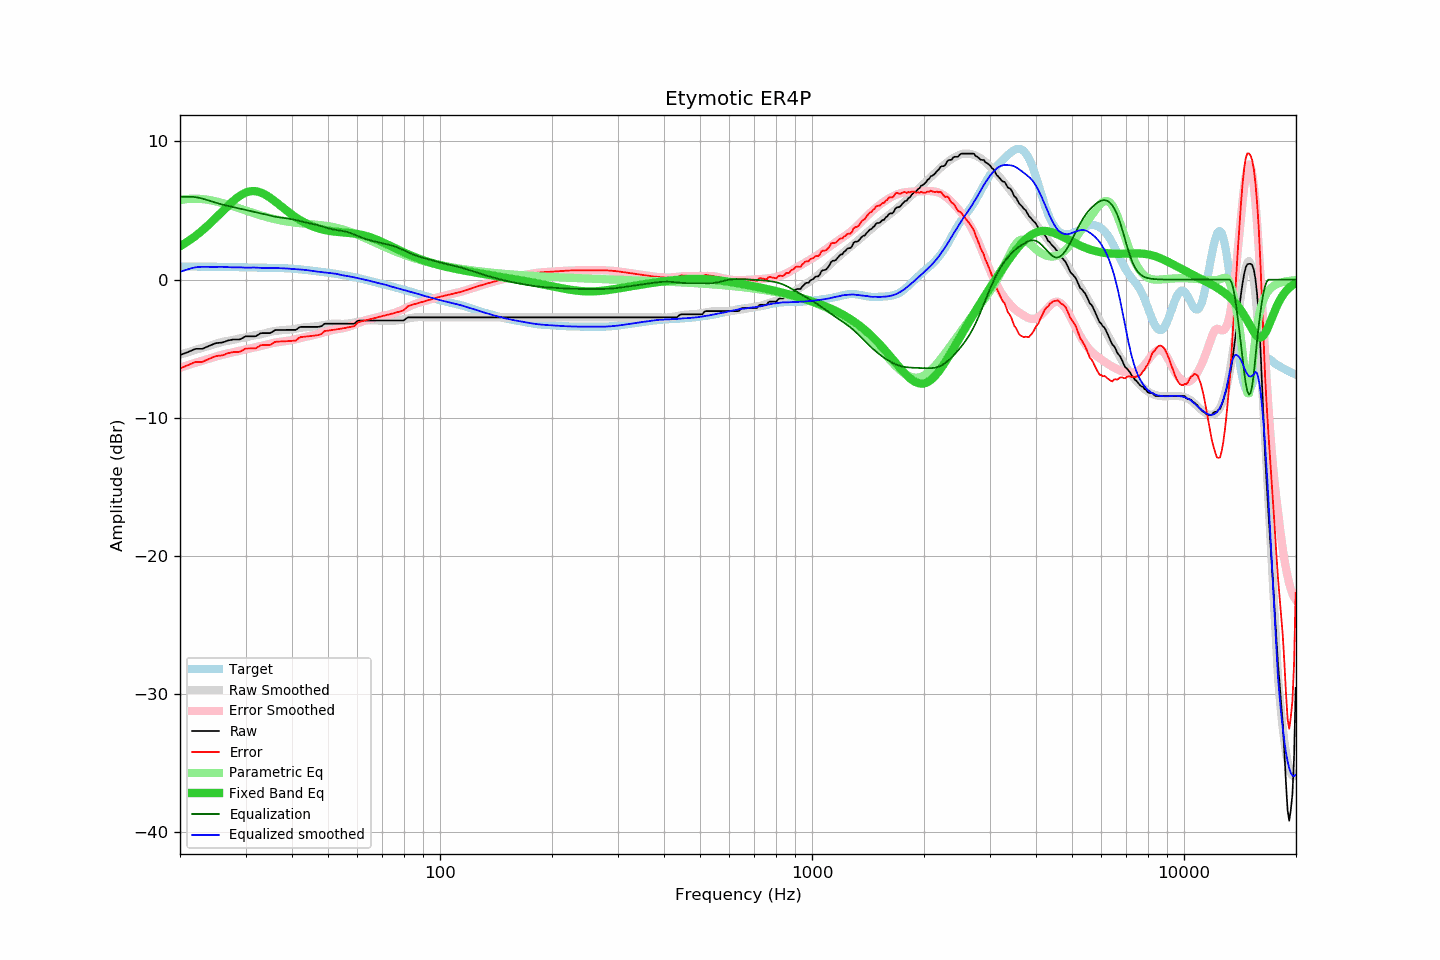

The table this chart was drawn from, first rows:
frequency, raw, error, smoothed, error_smoothed, equalization, parametric_eq, equalized_raw, equalized_smoothed, target
20.00, -5.47, -6.42, -5.43, -6.37, 6.00, 2.41, 0.53, 0.57, 0.95
20.20, -5.42, -6.37, -5.40, -6.33, 6.00, 2.48, 0.58, 0.60, 0.95
20.40, -5.38, -6.33, -5.36, -6.30, 6.00, 2.55, 0.62, 0.64, 0.95
20.61, -5.33, -6.28, -5.32, -6.26, 6.00, 2.62, 0.67, 0.68, 0.95
20.81, -5.28, -6.23, -5.28, -6.22, 6.00, 2.70, 0.72, 0.72, 0.95
21.02, -5.24, -6.19, -5.25, -6.18, 6.00, 2.78, 0.76, 0.75, 0.95
21.23, -5.19, -6.14, -5.21, -6.15, 6.00, 2.85, 0.81, 0.79, 0.95
21.44, -5.14, -6.09, -5.17, -6.11, 6.00, 2.94, 0.86, 0.82, 0.95
21.66, -5.09, -6.04, -5.14, -6.07, 5.99, 3.02, 0.90, 0.85, 0.95
21.87, -5.04, -5.98, -5.10, -6.04, 5.98, 3.11, 0.94, 0.87, 0.95
22.09, -5.01, -5.95, -5.07, -6.00, 5.96, 3.20, 0.95, 0.89, 0.95
22.31, -5.01, -5.95, -5.03, -5.96, 5.94, 3.29, 0.93, 0.91, 0.95
22.54, -5.01, -5.95, -5.00, -5.93, 5.92, 3.38, 0.91, 0.92, 0.94
22.76, -5.01, -5.95, -4.97, -5.89, 5.89, 3.48, 0.88, 0.92, 0.94
22.99, -5.01, -5.95, -4.93, -5.86, 5.86, 3.57, 0.85, 0.93, 0.94
23.22, -4.96, -5.90, -4.90, -5.83, 5.83, 3.67, 0.87, 0.93, 0.94
23.45, -4.90, -5.84, -4.87, -5.79, 5.79, 3.78, 0.90, 0.93, 0.94
23.69, -4.85, -5.79, -4.83, -5.76, 5.76, 3.88, 0.91, 0.93, 0.94
23.92, -4.80, -5.74, -4.80, -5.72, 5.72, 3.99, 0.93, 0.92, 0.94
24.16, -4.75, -5.68, -4.77, -5.69, 5.69, 4.10, 0.94, 0.92, 0.94
24.40, -4.70, -5.63, -4.73, -5.65, 5.65, 4.21, 0.95, 0.92, 0.94
24.65, -4.66, -5.59, -4.69, -5.61, 5.61, 4.32, 0.95, 0.92, 0.93
24.89, -4.61, -5.54, -4.65, -5.58, 5.58, 4.44, 0.97, 0.92, 0.93
25.14, -4.59, -5.52, -4.62, -5.54, 5.54, 4.55, 0.95, 0.92, 0.93
25.39, -4.58, -5.51, -4.58, -5.51, 5.51, 4.67, 0.93, 0.93, 0.93
25.65, -4.57, -5.50, -4.54, -5.47, 5.47, 4.78, 0.91, 0.93, 0.93
25.91, -4.56, -5.48, -4.51, -5.44, 5.44, 4.90, 0.88, 0.93, 0.93
26.16, -4.53, -5.45, -4.49, -5.41, 5.41, 5.02, 0.88, 0.92, 0.92
26.43, -4.49, -5.41, -4.47, -5.38, 5.38, 5.13, 0.89, 0.92, 0.92
26.69, -4.44, -5.36, -4.45, -5.36, 5.36, 5.25, 0.92, 0.91, 0.92
26.96, -4.40, -5.31, -4.43, -5.33, 5.33, 5.36, 0.93, 0.90, 0.92
27.23, -4.38, -5.29, -4.41, -5.31, 5.31, 5.47, 0.93, 0.90, 0.91
27.50, -4.36, -5.27, -4.39, -5.28, 5.28, 5.58, 0.92, 0.89, 0.91
27.77, -4.34, -5.25, -4.36, -5.25, 5.25, 5.68, 0.92, 0.89, 0.91
28.05, -4.33, -5.23, -4.33, -5.23, 5.23, 5.78, 0.90, 0.89, 0.90
28.33, -4.33, -5.23, -4.30, -5.20, 5.20, 5.88, 0.87, 0.90, 0.90
28.62, -4.33, -5.23, -4.28, -5.17, 5.17, 5.97, 0.85, 0.90, 0.90
28.90, -4.33, -5.22, -4.25, -5.15, 5.15, 6.05, 0.82, 0.89, 0.90
29.19, -4.29, -5.18, -4.24, -5.12, 5.12, 6.12, 0.83, 0.89, 0.89
29.48, -4.22, -5.11, -4.22, -5.10, 5.10, 6.19, 0.88, 0.88, 0.89
29.78, -4.15, -5.04, -4.20, -5.07, 5.07, 6.25, 0.92, 0.87, 0.89
30.08, -4.10, -4.99, -4.18, -5.05, 5.05, 6.30, 0.95, 0.87, 0.89
30.38, -4.10, -4.98, -4.15, -5.02, 5.02, 6.34, 0.92, 0.87, 0.88
30.68, -4.10, -4.98, -4.12, -4.99, 4.99, 6.37, 0.89, 0.87, 0.88
30.99, -4.10, -4.98, -4.09, -4.97, 4.97, 6.39, 0.87, 0.87, 0.88
31.30, -4.10, -4.98, -4.06, -4.94, 4.94, 6.40, 0.84, 0.88, 0.88
31.61, -4.10, -4.98, -4.04, -4.92, 4.92, 6.41, 0.82, 0.88, 0.88
31.93, -4.10, -4.97, -4.02, -4.89, 4.89, 6.40, 0.79, 0.87, 0.88
32.24, -4.04, -4.91, -4.00, -4.86, 4.86, 6.38, 0.83, 0.87, 0.87
32.57, -3.97, -4.84, -3.98, -4.84, 4.84, 6.35, 0.87, 0.86, 0.87
32.89, -3.89, -4.76, -3.96, -4.81, 4.81, 6.31, 0.92, 0.85, 0.87
33.22, -3.87, -4.74, -3.94, -4.79, 4.79, 6.27, 0.92, 0.85, 0.87
33.55, -3.87, -4.74, -3.91, -4.76, 4.76, 6.21, 0.89, 0.85, 0.87
33.89, -3.87, -4.73, -3.88, -4.73, 4.73, 6.15, 0.86, 0.85, 0.87
34.23, -3.87, -4.73, -3.84, -4.69, 4.69, 6.08, 0.83, 0.85, 0.86
34.57, -3.87, -4.73, -3.81, -4.66, 4.66, 6.01, 0.80, 0.85, 0.86
34.92, -3.87, -4.73, -3.78, -4.64, 4.64, 5.93, 0.77, 0.86, 0.86
35.27, -3.81, -4.67, -3.75, -4.61, 4.61, 5.85, 0.80, 0.85, 0.86
35.62, -3.73, -4.58, -3.73, -4.58, 4.58, 5.76, 0.85, 0.85, 0.86
35.97, -3.66, -4.51, -3.71, -4.56, 4.56, 5.67, 0.90, 0.85, 0.85
... 635 more rows
